Photos from the image-classification dataset "fruits_clean" in the GitHub repository alexchilton/CAS_Project. Its 33 classes are: apple, banana, beetroot, bell pepper, cabbage, carrot, cauliflower, chilli pepper, corn, cucumber, eggplant, garlic, ginger, grapes, jalepeno, kiwi, lemon, lettuce, mango, onion, orange, pear, peas, pineapple, pomegranate, potato, raddish, soy beans, spinach, sweet potato, tomato, turnip, watermelon.

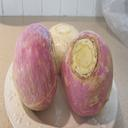
Label: turnip

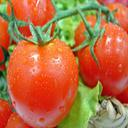
Label: tomato

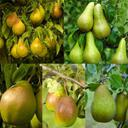
Label: pear

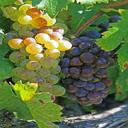
Label: grapes

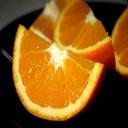
Label: orange

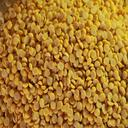
Label: soy beans
